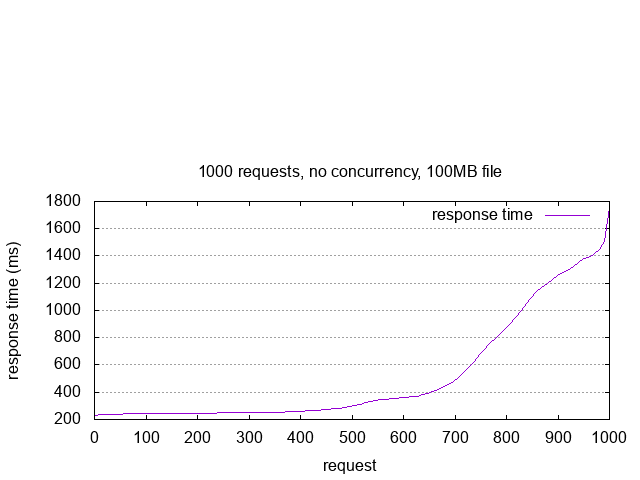

Values plotted in this chart, from the file beside it:
starttime	seconds	ctime	dtime	ttime	wait
Tue Dec 20 09:42:53 2016	1482248573	0	233	233	206
Tue Dec 20 09:46:25 2016	1482248785	0	234	234	205
Tue Dec 20 09:47:30 2016	1482248850	0	234	234	206
Tue Dec 20 09:47:20 2016	1482248840	0	235	235	206
Tue Dec 20 09:42:54 2016	1482248574	0	235	235	206
Tue Dec 20 09:43:03 2016	1482248583	0	236	236	208
Tue Dec 20 09:46:09 2016	1482248769	0	236	236	206
Tue Dec 20 09:43:06 2016	1482248586	0	236	236	208
Tue Dec 20 09:45:43 2016	1482248743	0	236	236	207
Tue Dec 20 09:44:11 2016	1482248651	0	236	236	207
Tue Dec 20 09:41:42 2016	1482248502	0	236	236	206
Tue Dec 20 09:45:36 2016	1482248736	0	236	236	207
Tue Dec 20 09:46:20 2016	1482248780	0	236	236	207
Tue Dec 20 09:49:58 2016	1482248998	0	236	236	208
Tue Dec 20 09:45:53 2016	1482248753	0	237	237	208
Tue Dec 20 09:46:30 2016	1482248790	0	237	237	209
Tue Dec 20 09:45:16 2016	1482248716	0	237	237	208
Tue Dec 20 09:43:34 2016	1482248614	0	237	238	209
Tue Dec 20 09:43:20 2016	1482248600	0	238	238	208
Tue Dec 20 09:46:19 2016	1482248779	0	238	238	210
Tue Dec 20 09:45:13 2016	1482248713	0	238	238	209
Tue Dec 20 09:45:57 2016	1482248757	0	238	238	208
Tue Dec 20 09:43:03 2016	1482248583	0	238	238	208
Tue Dec 20 09:46:16 2016	1482248776	0	238	238	208
Tue Dec 20 09:43:50 2016	1482248630	0	238	238	208
Tue Dec 20 09:45:59 2016	1482248759	0	238	238	207
Tue Dec 20 09:45:49 2016	1482248749	0	238	238	209
Tue Dec 20 09:45:15 2016	1482248715	0	238	238	207
Tue Dec 20 09:45:23 2016	1482248723	0	238	239	209
Tue Dec 20 09:45:21 2016	1482248721	0	239	239	210
Tue Dec 20 09:42:03 2016	1482248523	0	239	239	209
Tue Dec 20 09:41:46 2016	1482248506	0	239	239	209
Tue Dec 20 09:45:57 2016	1482248757	0	239	239	209
Tue Dec 20 09:41:50 2016	1482248510	0	239	239	208
Tue Dec 20 09:46:17 2016	1482248777	0	239	239	211
Tue Dec 20 09:41:42 2016	1482248502	0	239	239	210
Tue Dec 20 09:46:04 2016	1482248764	0	239	239	209
Tue Dec 20 09:44:52 2016	1482248692	0	239	239	210
Tue Dec 20 09:48:56 2016	1482248936	0	239	239	211
Tue Dec 20 09:44:41 2016	1482248681	0	239	239	210
Tue Dec 20 09:45:13 2016	1482248713	0	239	239	209
Tue Dec 20 09:49:52 2016	1482248992	0	239	240	210
Tue Dec 20 09:45:23 2016	1482248723	0	239	240	208
Tue Dec 20 09:50:03 2016	1482249003	0	239	240	210
Tue Dec 20 09:46:56 2016	1482248816	0	239	240	210
Tue Dec 20 09:45:56 2016	1482248756	0	240	240	209
Tue Dec 20 09:45:41 2016	1482248741	0	240	240	211
Tue Dec 20 09:46:28 2016	1482248788	0	240	240	209
Tue Dec 20 09:43:36 2016	1482248616	0	240	240	210
Tue Dec 20 09:41:57 2016	1482248517	0	240	240	209
Tue Dec 20 09:46:29 2016	1482248789	0	240	240	211
Tue Dec 20 09:46:20 2016	1482248780	0	240	240	211
Tue Dec 20 09:41:42 2016	1482248502	0	240	240	209
Tue Dec 20 09:46:00 2016	1482248760	0	240	240	211
Tue Dec 20 09:45:04 2016	1482248704	0	240	240	211
Tue Dec 20 09:46:16 2016	1482248776	0	240	240	210
Tue Dec 20 09:47:29 2016	1482248849	0	240	240	211
Tue Dec 20 09:46:10 2016	1482248770	0	240	241	210
Tue Dec 20 09:43:37 2016	1482248617	0	240	241	211
Tue Dec 20 09:44:44 2016	1482248684	0	241	241	210
... 940 more rows
